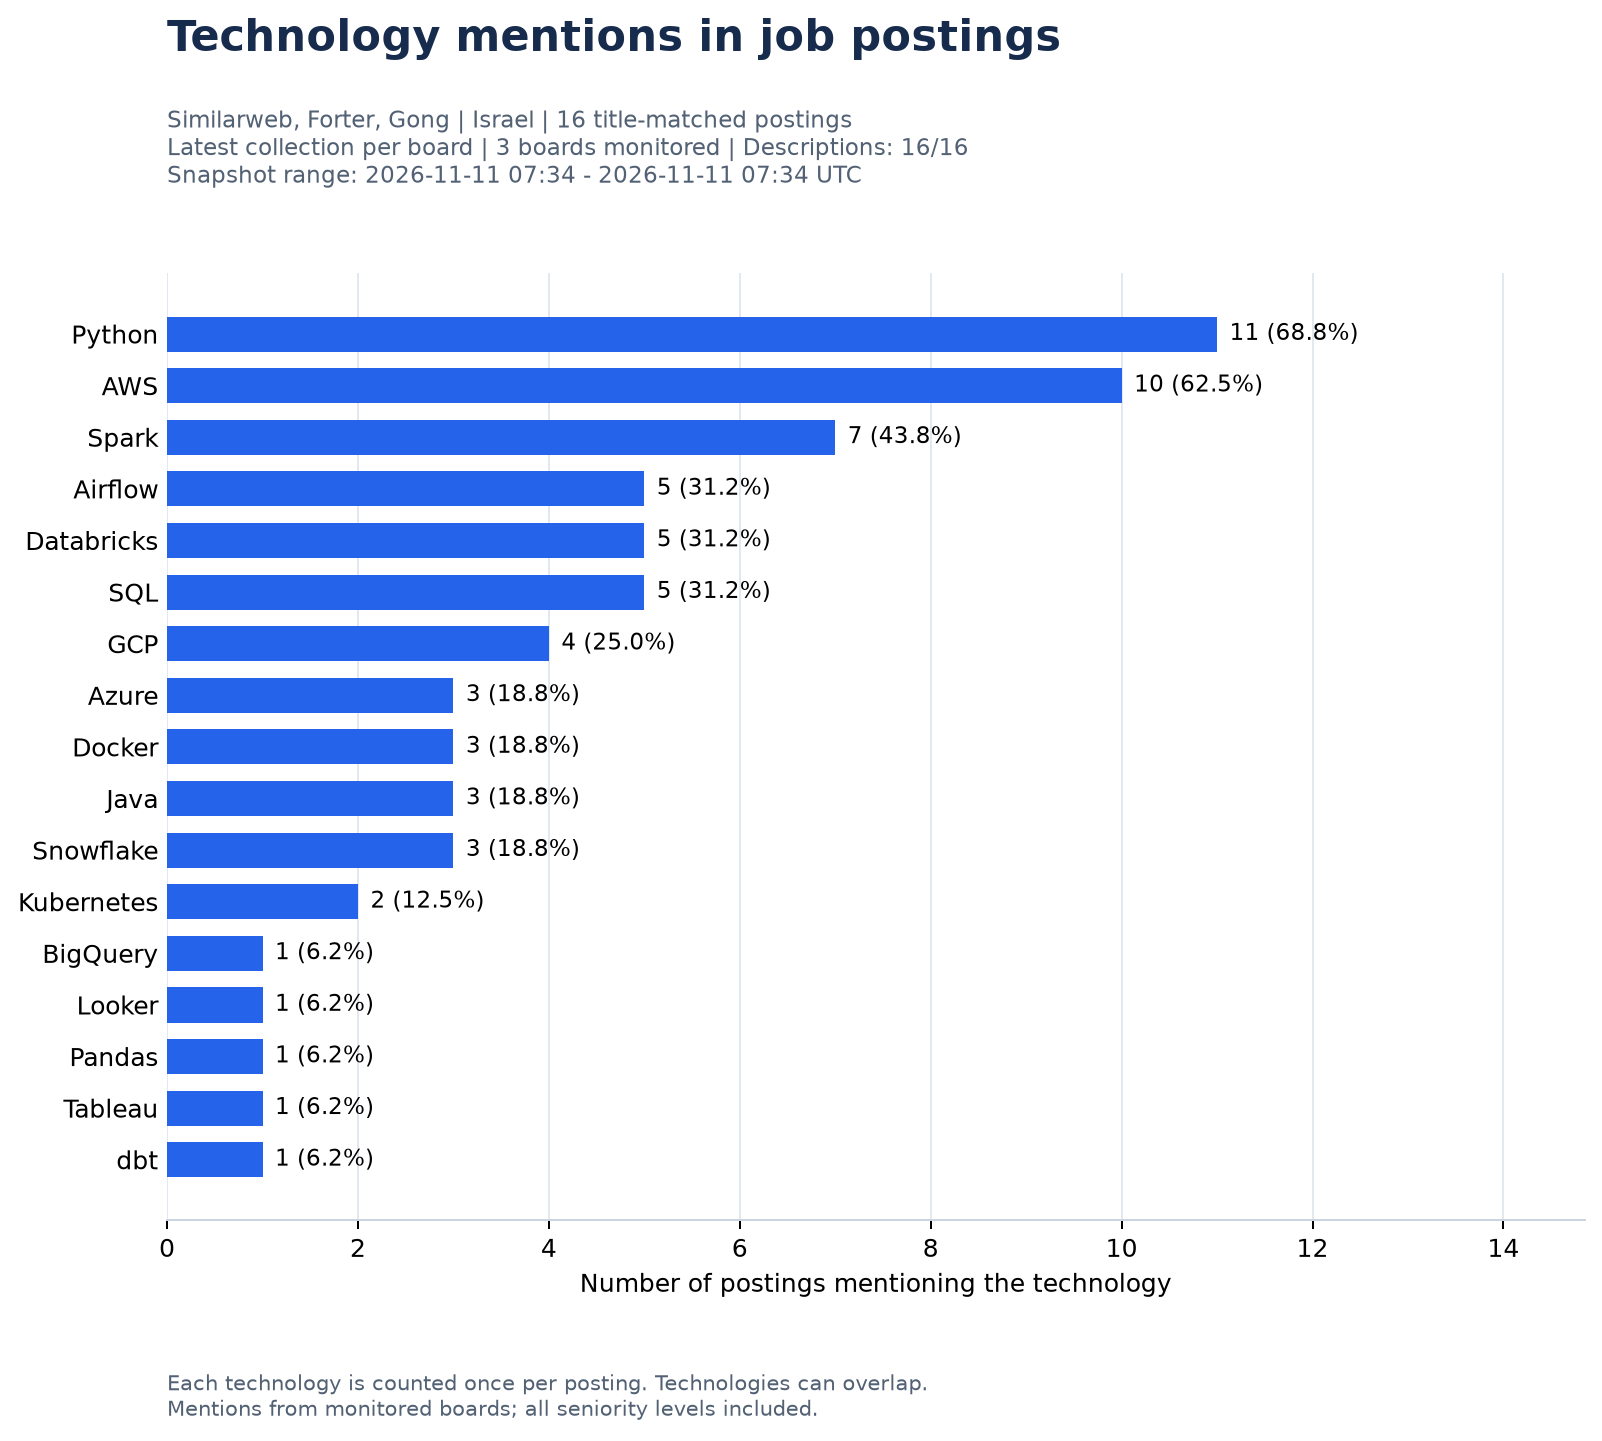

The file beside this chart, header and first rows:
technology, posting_count, posting_share_pct, source, posting_scope, board_tokens, collection_ids, snapshot_time_min_utc, snapshot_time_max_utc, monitored_scope_count, monitored_board_count, contributing_board_count, employer_count, analyzed_posting_count, empty_description_count
Python, 11, 68.8, greenhouse, all_seniority, similarweb, forter, gongio, 83, 84, 85, 2026-11-11T07:34:02.987020+00:00, 2026-11-11T07:34:03.425894+00:00, 3, 3, 3, 3, 16, 0
AWS, 10, 62.5, greenhouse, all_seniority, similarweb, forter, gongio, 83, 84, 85, 2026-11-11T07:34:02.987020+00:00, 2026-11-11T07:34:03.425894+00:00, 3, 3, 3, 3, 16, 0
Spark, 7, 43.8, greenhouse, all_seniority, similarweb, forter, gongio, 83, 84, 85, 2026-11-11T07:34:02.987020+00:00, 2026-11-11T07:34:03.425894+00:00, 3, 3, 3, 3, 16, 0
Airflow, 5, 31.2, greenhouse, all_seniority, similarweb, forter, gongio, 83, 84, 85, 2026-11-11T07:34:02.987020+00:00, 2026-11-11T07:34:03.425894+00:00, 3, 3, 3, 3, 16, 0
Databricks, 5, 31.2, greenhouse, all_seniority, similarweb, forter, gongio, 83, 84, 85, 2026-11-11T07:34:02.987020+00:00, 2026-11-11T07:34:03.425894+00:00, 3, 3, 3, 3, 16, 0
SQL, 5, 31.2, greenhouse, all_seniority, similarweb, forter, gongio, 83, 84, 85, 2026-11-11T07:34:02.987020+00:00, 2026-11-11T07:34:03.425894+00:00, 3, 3, 3, 3, 16, 0
GCP, 4, 25.0, greenhouse, all_seniority, similarweb, forter, gongio, 83, 84, 85, 2026-11-11T07:34:02.987020+00:00, 2026-11-11T07:34:03.425894+00:00, 3, 3, 3, 3, 16, 0
Azure, 3, 18.8, greenhouse, all_seniority, similarweb, forter, gongio, 83, 84, 85, 2026-11-11T07:34:02.987020+00:00, 2026-11-11T07:34:03.425894+00:00, 3, 3, 3, 3, 16, 0
Docker, 3, 18.8, greenhouse, all_seniority, similarweb, forter, gongio, 83, 84, 85, 2026-11-11T07:34:02.987020+00:00, 2026-11-11T07:34:03.425894+00:00, 3, 3, 3, 3, 16, 0
Java, 3, 18.8, greenhouse, all_seniority, similarweb, forter, gongio, 83, 84, 85, 2026-11-11T07:34:02.987020+00:00, 2026-11-11T07:34:03.425894+00:00, 3, 3, 3, 3, 16, 0
Snowflake, 3, 18.8, greenhouse, all_seniority, similarweb, forter, gongio, 83, 84, 85, 2026-11-11T07:34:02.987020+00:00, 2026-11-11T07:34:03.425894+00:00, 3, 3, 3, 3, 16, 0
Kubernetes, 2, 12.5, greenhouse, all_seniority, similarweb, forter, gongio, 83, 84, 85, 2026-11-11T07:34:02.987020+00:00, 2026-11-11T07:34:03.425894+00:00, 3, 3, 3, 3, 16, 0
BigQuery, 1, 6.2, greenhouse, all_seniority, similarweb, forter, gongio, 83, 84, 85, 2026-11-11T07:34:02.987020+00:00, 2026-11-11T07:34:03.425894+00:00, 3, 3, 3, 3, 16, 0
Looker, 1, 6.2, greenhouse, all_seniority, similarweb, forter, gongio, 83, 84, 85, 2026-11-11T07:34:02.987020+00:00, 2026-11-11T07:34:03.425894+00:00, 3, 3, 3, 3, 16, 0
Pandas, 1, 6.2, greenhouse, all_seniority, similarweb, forter, gongio, 83, 84, 85, 2026-11-11T07:34:02.987020+00:00, 2026-11-11T07:34:03.425894+00:00, 3, 3, 3, 3, 16, 0
Tableau, 1, 6.2, greenhouse, all_seniority, similarweb, forter, gongio, 83, 84, 85, 2026-11-11T07:34:02.987020+00:00, 2026-11-11T07:34:03.425894+00:00, 3, 3, 3, 3, 16, 0
dbt, 1, 6.2, greenhouse, all_seniority, similarweb, forter, gongio, 83, 84, 85, 2026-11-11T07:34:02.987020+00:00, 2026-11-11T07:34:03.425894+00:00, 3, 3, 3, 3, 16, 0
